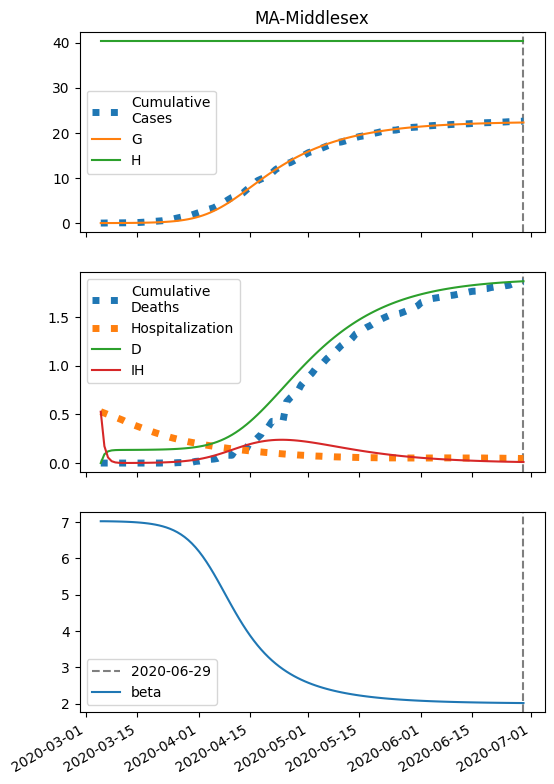

The file beside this chart, header and first rows:
series, 2020-03-05, 2020-03-06, 2020-03-07, 2020-03-08, 2020-03-09, 2020-03-10, 2020-03-11, 2020-03-12, 2020-03-13, 2020-03-14, 2020-03-15, 2020-03-16, 2020-03-17, 2020-03-18, 2020-03-19, 2020-03-20, 2020-03-21, 2020-03-22, 2020-03-23, 2020-03-24, 2020-03-25, 2020-03-26, 2020-03-27
S, 80585, 80583, 80581, 80578, 80575, 80571, 80567, 80561, 80554, 80545, 80535, 80522, 80506, 80487, 80464, 80437, 80403, 80362, 80313, 80254, 80182, 80097, 79996
I, 5.0, 6.104, 7.452, 9.097, 11.1, 13.55, 16.54, 20.18, 24.61, 30.01, 36.59, 44.59, 54.32, 66.13, 80.46, 97.81, 118.8, 144.1, 174.6, 211.1, 254.8, 306.8, 368.4
IH, 527.0, 173.4, 57.21, 19.09, 6.638, 2.625, 1.405, 1.123, 1.176, 1.371, 1.651, 2.006, 2.443, 2.975, 3.623, 4.409, 5.361, 6.513, 7.904, 9.58, 11.59, 14, 16.87
IN, 0.4518, 0.8819, 1.391, 1.998, 2.724, 3.596, 4.648, 5.92, 7.459, 9.325, 11.59, 14.34, 17.68, 21.74, 26.67, 32.66, 39.94, 48.75, 59.44, 72.36, 87.96, 106.8, 129.4
D, 0.01, 90.35, 120.1, 129.9, 133.1, 134.3, 134.7, 135, 135.2, 135.4, 135.6, 135.9, 136.2, 136.7, 137.2, 137.8, 138.5, 139.5, 140.6, 141.9, 143.6, 145.6, 148
R, 0.0, 263.5, 350.2, 378.9, 388.6, 392, 393.5, 394.4, 395.3, 396.2, 397.3, 398.7, 400.4, 402.5, 405, 408.1, 411.9, 416.5, 422.1, 428.9, 437.1, 447.1, 459.3
G, 5.0, 6.756, 8.9, 11.52, 14.71, 18.6, 23.35, 29.15, 36.21, 44.82, 55.31, 68.08, 83.62, 102.5, 125.5, 153.3, 187, 227.8, 277.1, 336.4, 407.6, 492.8, 594.4
H, 40317, 40317, 40317, 40317, 40317, 40317, 40317, 40317, 40317, 40317, 40317, 40317, 40317, 40317, 40317, 40317, 40317, 40317, 40317, 40317, 40317, 40317, 40317
beta, 7.024, 7.024, 7.023, 7.021, 7.019, 7.017, 7.014, 7.01, 7.006, 7, 6.993, 6.985, 6.975, 6.963, 6.949, 6.931, 6.91, 6.884, 6.854, 6.817, 6.774, 6.722, 6.662
